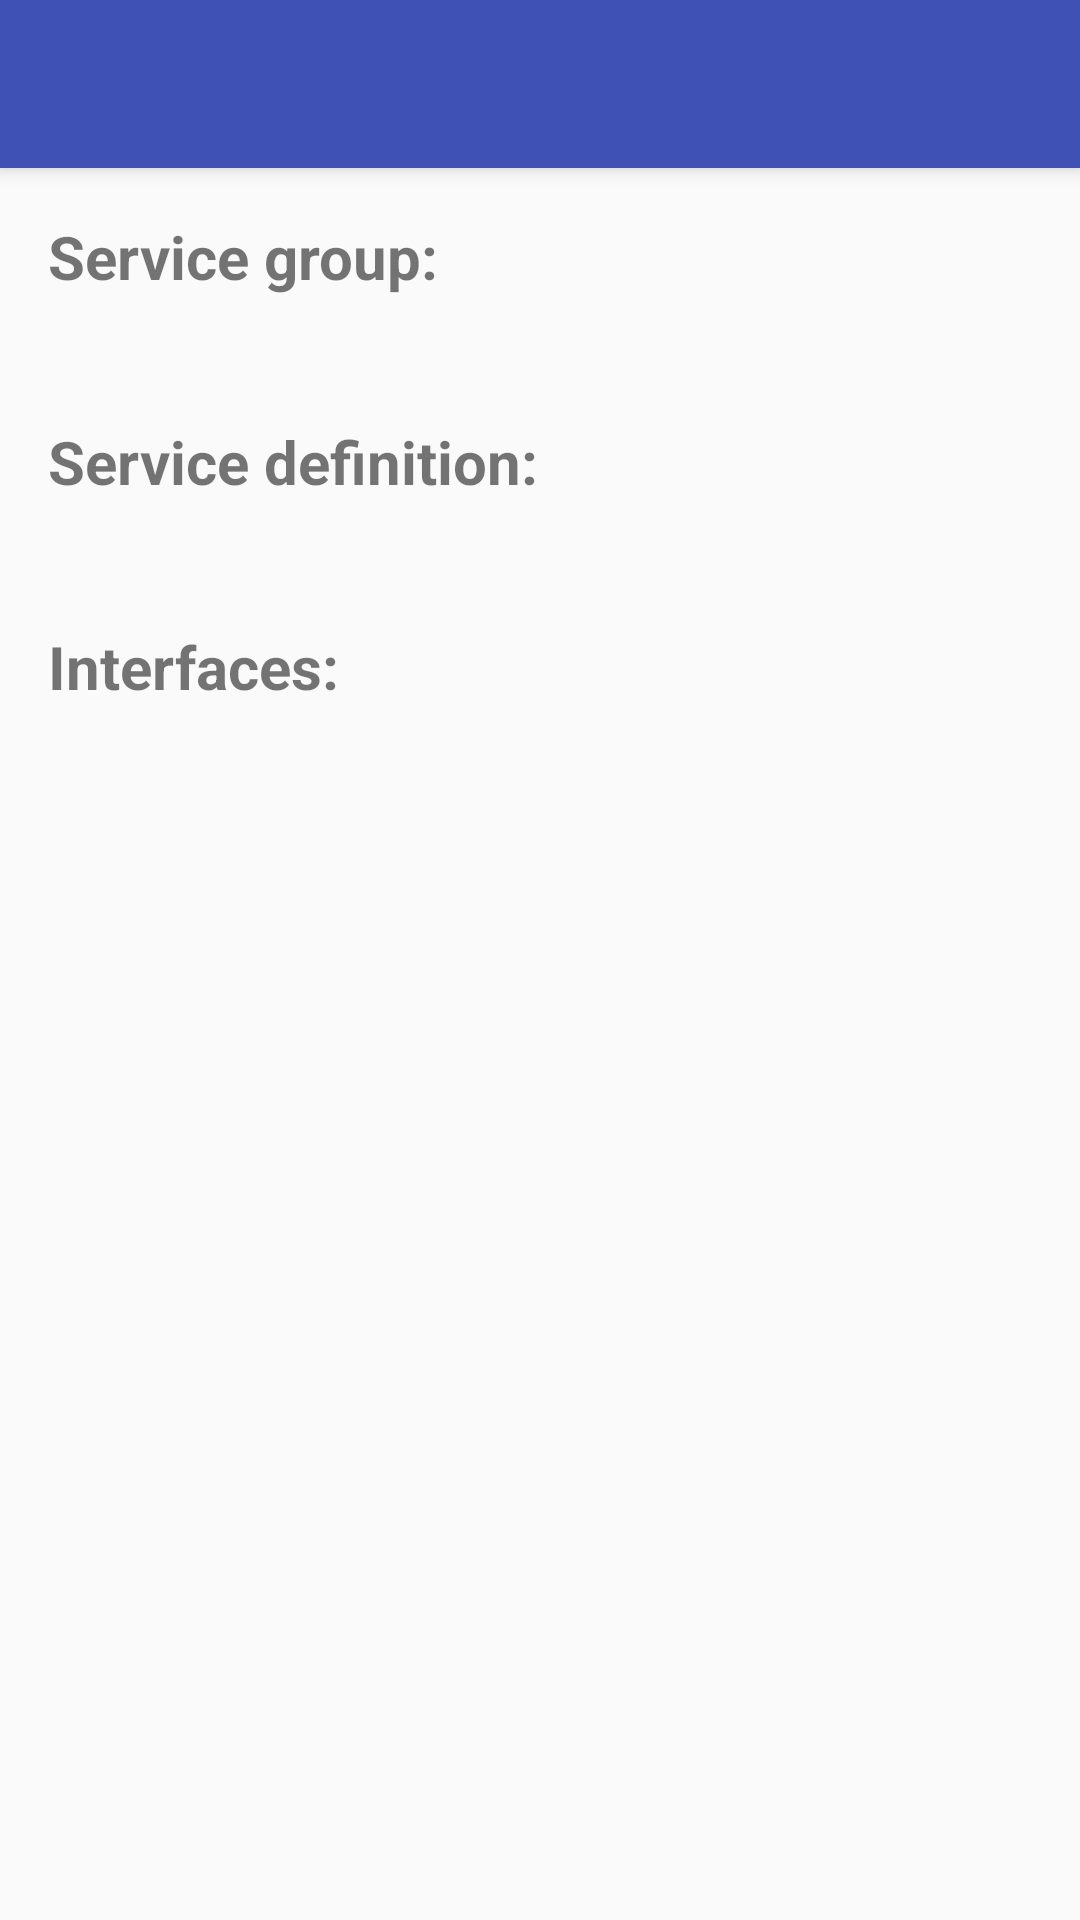

Here is an Android app screen rendered from its layout file. Give the layout XML and the strings, colors and styles it references.
<!-- AndroidManifest.xml: application theme AppTheme -->
<!-- res/layout/activity_arrowhead_service__detail.xml -->
<?xml version="1.0" encoding="utf-8"?>
<android.support.design.widget.CoordinatorLayout xmlns:android="http://schemas.android.com/apk/res/android"
    xmlns:app="http://schemas.android.com/apk/res-auto"
    xmlns:tools="http://schemas.android.com/tools"
    android:layout_width="match_parent"
    android:layout_height="match_parent"
    android:fitsSystemWindows="true"
    tools:context="eu.arrowhead.managementtool.Activities.ArrowheadService_Detail">

    <android.support.design.widget.AppBarLayout
        android:layout_width="match_parent"
        android:layout_height="wrap_content"
        android:theme="@style/AppTheme.AppBarOverlay">

        <android.support.v7.widget.Toolbar
            android:id="@+id/toolbar"
            android:layout_width="match_parent"
            android:layout_height="?attr/actionBarSize"
            android:background="?attr/colorPrimary"
            app:popupTheme="@style/AppTheme.PopupOverlay" />

    </android.support.design.widget.AppBarLayout>

    <include layout="@layout/content_arrowhead_service__detail" />

</android.support.design.widget.CoordinatorLayout>
<!-- res/layout/content_arrowhead_service__detail.xml (included above) -->
<?xml version="1.0" encoding="utf-8"?>
<LinearLayout xmlns:android="http://schemas.android.com/apk/res/android"
    xmlns:app="http://schemas.android.com/apk/res-auto"
    xmlns:tools="http://schemas.android.com/tools"
    android:id="@+id/content_arrowhead_service__detail"
    android:layout_width="match_parent"
    android:layout_height="match_parent"
    android:orientation="vertical"
    android:paddingBottom="@dimen/activity_vertical_margin"
    android:paddingLeft="@dimen/activity_horizontal_margin"
    android:paddingRight="@dimen/activity_horizontal_margin"
    android:paddingTop="@dimen/activity_vertical_margin"
    app:layout_behavior="@string/appbar_scrolling_view_behavior"
    tools:context="eu.arrowhead.managementtool.activities.ArrowheadService_Detail"
    tools:showIn="@layout/activity_arrowhead_service__detail">

    <TextView
        android:id="@+id/service_group_label"
        android:layout_width="wrap_content"
        android:layout_height="wrap_content"
        android:text="@string/service_group_label"
        android:textSize="20sp"
        android:textStyle="bold" />

    <ViewSwitcher
        android:id="@+id/service_group_switcher"
        android:layout_width="match_parent"
        android:layout_height="wrap_content">

        <TextView
            android:id="@+id/service_group_textview"
            android:layout_width="wrap_content"
            android:layout_height="wrap_content"
            android:textSize="20sp" />

        <EditText
            android:id="@+id/service_group_edittext"
            android:layout_width="match_parent"
            android:layout_height="wrap_content"
            android:inputType="text" />
    </ViewSwitcher>

    <TextView
        android:id="@+id/service_definition_label"
        android:layout_width="wrap_content"
        android:layout_height="wrap_content"
        android:text="@string/service_definition_label"
        android:textSize="20sp"
        android:textStyle="bold" />

    <ViewSwitcher
        android:id="@+id/service_definition_switcher"
        android:layout_width="match_parent"
        android:layout_height="wrap_content">

        <TextView
            android:id="@+id/service_definition_textview"
            android:layout_width="wrap_content"
            android:layout_height="wrap_content"
            android:textSize="20sp" />

        <EditText
            android:id="@+id/service_definition_edittext"
            android:layout_width="match_parent"
            android:layout_height="wrap_content"
            android:inputType="text" />
    </ViewSwitcher>

    <ViewSwitcher
        android:id="@+id/interface_list_switcher"
        android:layout_width="match_parent"
        android:layout_height="wrap_content">

        <LinearLayout
            android:layout_width="match_parent"
            android:layout_height="wrap_content"
            android:orientation="vertical">

            <TextView
                android:id="@+id/interfaces_label"
                android:layout_width="wrap_content"
                android:layout_height="wrap_content"
                android:text="@string/interfaces_label"
                android:textSize="20sp"
                android:textStyle="bold" />

            <android.support.v7.widget.RecyclerView
                android:id="@+id/interface_list"
                android:layout_width="match_parent"
                android:layout_height="wrap_content"
                android:scrollbars="vertical" />

        </LinearLayout>

        <LinearLayout
            android:layout_width="match_parent"
            android:layout_height="wrap_content"
            android:orientation="vertical">

            <TextView
                android:id="@+id/interfaces_edit_label"
                android:layout_width="wrap_content"
                android:layout_height="wrap_content"
                android:text="@string/interfaces_edit_label"
                android:textSize="20sp"
                android:textStyle="bold" />

            <EditText
                android:id="@+id/interfaces_edittext"
                android:layout_width="match_parent"
                android:layout_height="wrap_content"
                android:inputType="text" />

            <Button
                android:id="@+id/save_changes_button"
                style="@style/Button"
                android:layout_width="wrap_content"
                android:layout_height="wrap_content"
                android:layout_gravity="center_horizontal"
                android:layout_marginTop="10dp"
                android:text="@string/save_changes"
                android:textSize="20sp"/>

        </LinearLayout>

    </ViewSwitcher>

</LinearLayout>
<!-- resources referenced by this layout -->
<resources>
  <dimen name="activity_horizontal_margin">16dp</dimen>
  <dimen name="activity_vertical_margin">16dp</dimen>
  <string name="interfaces_edit_label">Comma separated interface list:</string>
  <string name="interfaces_label">Interfaces:</string>
  <string name="save_changes">Save changes</string>
  <string name="service_definition_label">Service definition:</string>
  <string name="service_group_label">Service group:</string>
  <style name="AppTheme.AppBarOverlay" parent="ThemeOverlay.AppCompat.Dark.ActionBar" />
  <style name="AppTheme.PopupOverlay" parent="ThemeOverlay.AppCompat.Light" />
  <style name="Button" parent="@android:style/Widget.Button">
          <item name="android:background">@drawable/button_states</item>
          <item name="android:textColor">@color/PrimaryBackgroundColor</item> 
          <item name="android:textStyle">bold</item>
          <item name="android:padding">10dp</item>
      </style>
  <style name="AppTheme" parent="Theme.AppCompat.Light.DarkActionBar">
          
          <item name="colorPrimary">@color/colorPrimary</item>
          <item name="colorPrimaryDark">@color/colorPrimaryDark</item>
          <item name="colorAccent">@color/colorAccent</item>
      </style>
  <!-- drawable button_states (drawable) -->
  <?xml version="1.0" encoding="utf-8"?>
  <selector xmlns:android="http://schemas.android.com/apk/res/android">
      <item
          android:state_pressed="true"
          android:state_enabled="true"
          android:drawable="@drawable/button_pressed" />
  
      <item
          android:state_enabled="true"
          android:drawable="@drawable/button_enabled" />
  
      <item
          android:state_enabled="false"
          android:drawable="@drawable/button_disabled" />
  </selector>
  <color name="PrimaryBackgroundColor">#FFFFFF</color>
  <color name="colorPrimary">#3F51B5</color>
  <color name="colorPrimaryDark">#303F9F</color>
  <color name="colorAccent">#FFA000</color>
  <!-- drawable button_pressed (drawable) -->
  <?xml version="1.0" encoding="utf-8"?>
  <shape xmlns:android="http://schemas.android.com/apk/res/android"
      android:shape="rectangle">
      <corners android:radius="10dp" />
      <gradient
          android:centerColor="@color/colorPrimaryDark"
          android:endColor="@color/colorPrimaryDark"
          android:startColor="@color/colorPrimaryDark" />
  </shape>
  <!-- drawable button_enabled (drawable) -->
  <?xml version="1.0" encoding="utf-8"?>
  <shape xmlns:android="http://schemas.android.com/apk/res/android"
      android:shape="rectangle">
      <corners android:radius="10dp" />
      <gradient
          android:centerColor="@color/colorPrimary"
          android:endColor="@color/colorPrimary"
          android:startColor="@color/colorPrimary" />
  </shape>
  <!-- drawable button_disabled (drawable) -->
  <?xml version="1.0" encoding="utf-8"?>
  <shape xmlns:android="http://schemas.android.com/apk/res/android"
      android:shape="rectangle">
      <corners android:radius="10dp" />
      <gradient
          android:centerColor="@color/colorDisabled"
          android:endColor="@color/colorDisabled"
          android:startColor="@color/colorDisabled" />
  </shape>
</resources>
